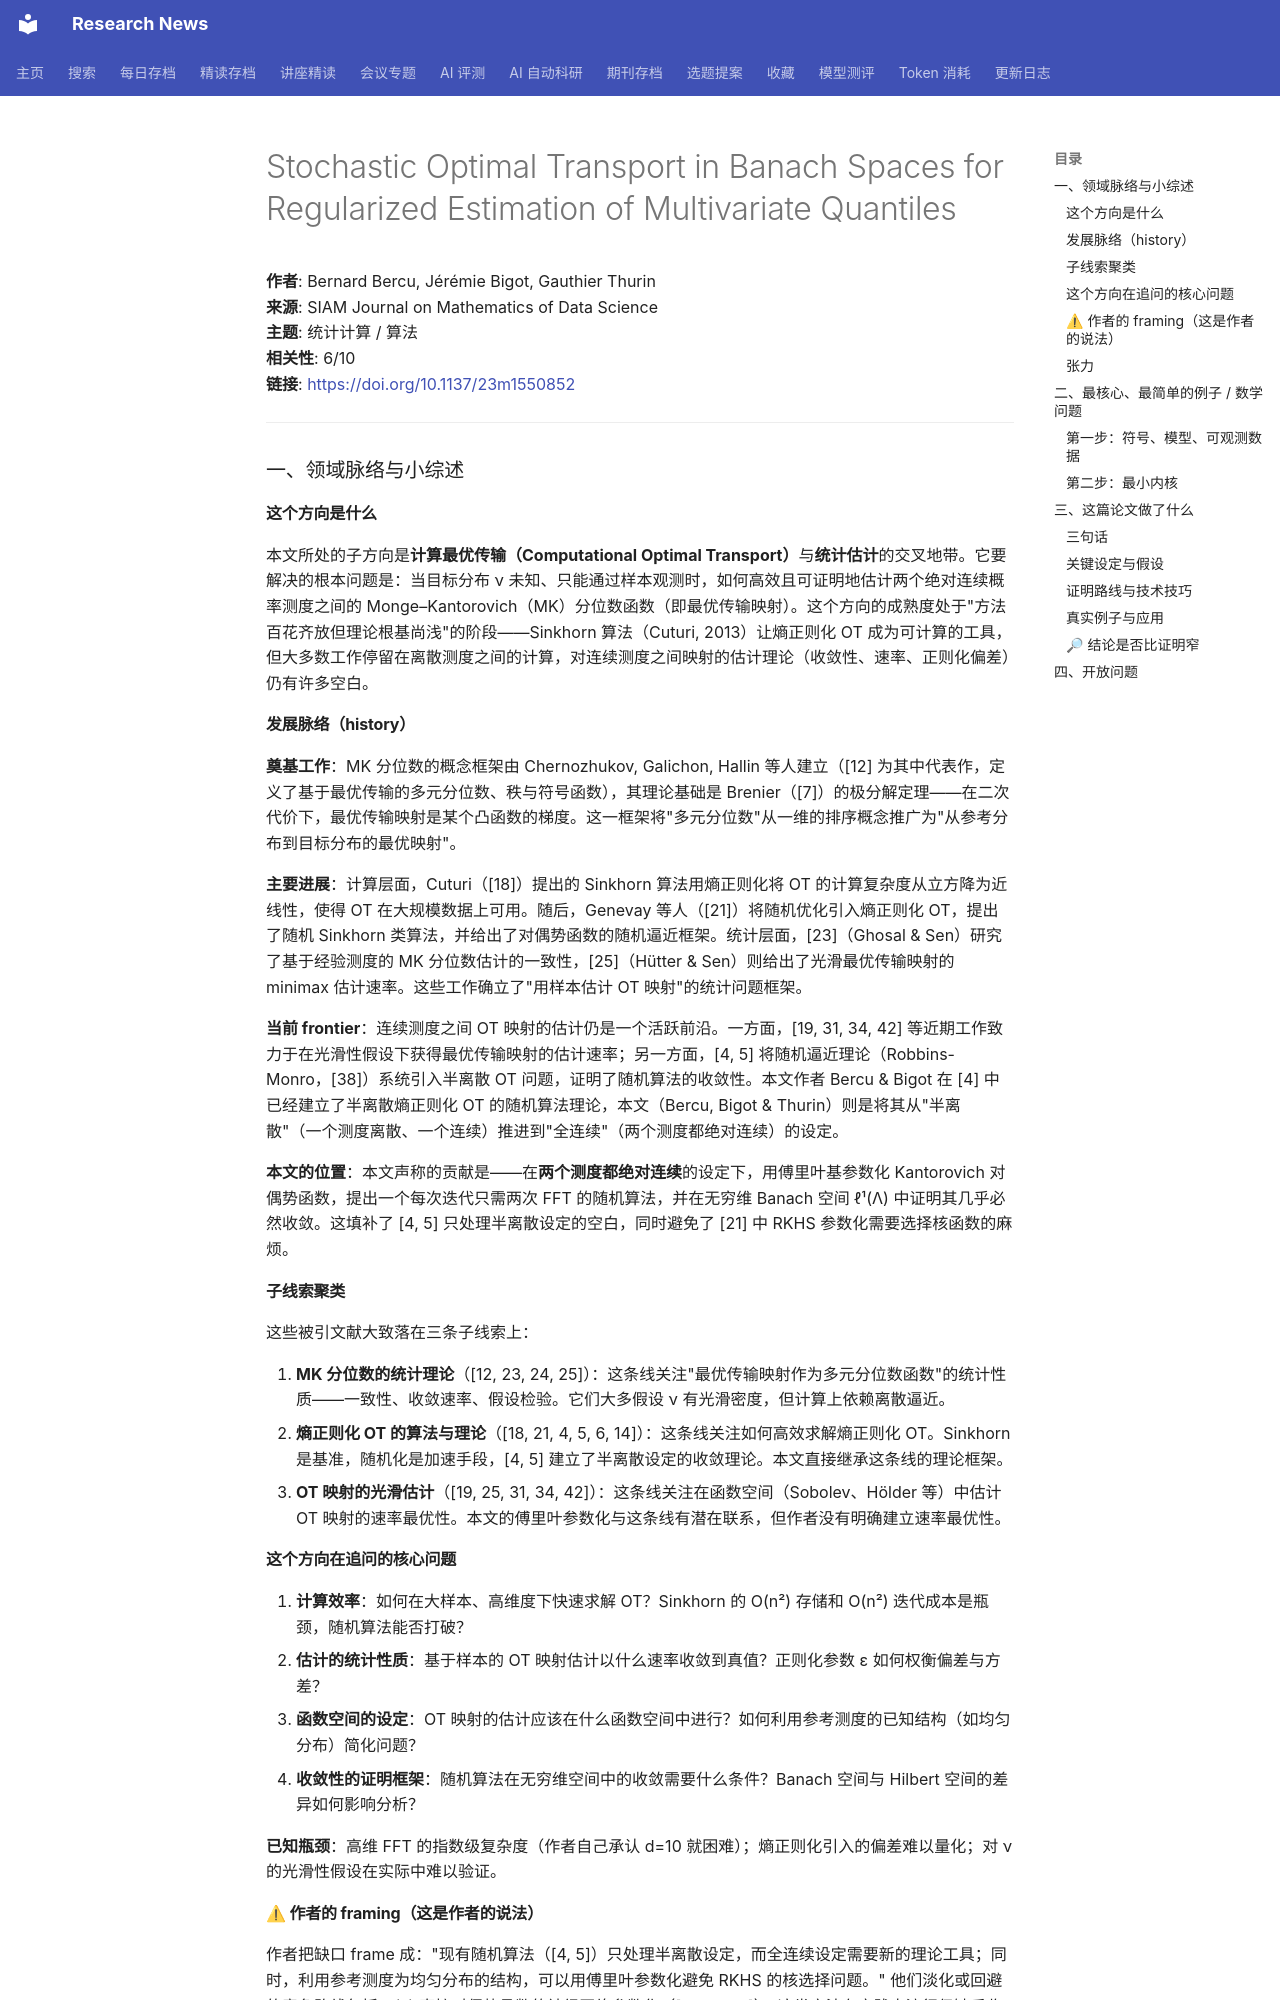

repository: cxy0714/research-news · page: deep_reads/2026-10-17-10.1137_23m1550852/index.html · generator: mkdocs

# Stochastic Optimal Transport in Banach Spaces for Regularized Estimation of Multivariate Quantiles

**作者**: Bernard Bercu, Jérémie Bigot, Gauthier Thurin  
**来源**: SIAM Journal on Mathematics of Data Science  
**主题**: 统计计算 / 算法  
**相关性**: 6/10  
**链接**: <https://doi.org/10.1137/23m1550852>

---

### 一、领域脉络与小综述

#### 这个方向是什么

本文所处的子方向是**计算最优传输（Computational Optimal Transport）**与**统计估计**的交叉地带。它要解决的根本问题是：当目标分布 ν 未知、只能通过样本观测时，如何高效且可证明地估计两个绝对连续概率测度之间的 Monge–Kantorovich（MK）分位数函数（即最优传输映射）。这个方向的成熟度处于"方法百花齐放但理论根基尚浅"的阶段——Sinkhorn 算法（Cuturi, 2013）让熵正则化 OT 成为可计算的工具，但大多数工作停留在离散测度之间的计算，对连续测度之间映射的估计理论（收敛性、速率、正则化偏差）仍有许多空白。

#### 发展脉络（history）

**奠基工作**：MK 分位数的概念框架由 Chernozhukov, Galichon, Hallin 等人建立（[12] 为其中代表作，定义了基于最优传输的多元分位数、秩与符号函数），其理论基础是 Brenier（[7]）的极分解定理——在二次代价下，最优传输映射是某个凸函数的梯度。这一框架将"多元分位数"从一维的排序概念推广为"从参考分布到目标分布的最优映射"。

**主要进展**：计算层面，Cuturi（[18]）提出的 Sinkhorn 算法用熵正则化将 OT 的计算复杂度从立方降为近线性，使得 OT 在大规模数据上可用。随后，Genevay 等人（[21]）将随机优化引入熵正则化 OT，提出了随机 Sinkhorn 类算法，并给出了对偶势函数的随机逼近框架。统计层面，[23]（Ghosal & Sen）研究了基于经验测度的 MK 分位数估计的一致性，[25]（Hütter & Sen）则给出了光滑最优传输映射的 minimax 估计速率。这些工作确立了"用样本估计 OT 映射"的统计问题框架。

**当前 frontier**：连续测度之间 OT 映射的估计仍是一个活跃前沿。一方面，[19, 31, 34, 42] 等近期工作致力于在光滑性假设下获得最优传输映射的估计速率；另一方面，[4, 5] 将随机逼近理论（Robbins-Monro，[38]）系统引入半离散 OT 问题，证明了随机算法的收敛性。本文作者 Bercu & Bigot 在 [4] 中已经建立了半离散熵正则化 OT 的随机算法理论，本文（Bercu, Bigot & Thurin）则是将其从"半离散"（一个测度离散、一个连续）推进到"全连续"（两个测度都绝对连续）的设定。

**本文的位置**：本文声称的贡献是——在**两个测度都绝对连续**的设定下，用傅里叶基参数化 Kantorovich 对偶势函数，提出一个每次迭代只需两次 FFT 的随机算法，并在无穷维 Banach 空间 ℓ¹(Λ) 中证明其几乎必然收敛。这填补了 [4, 5] 只处理半离散设定的空白，同时避免了 [21] 中 RKHS 参数化需要选择核函数的麻烦。

#### 子线索聚类

这些被引文献大致落在三条子线索上：

1. **MK 分位数的统计理论**（[12, 23, 24, 25]）：这条线关注"最优传输映射作为多元分位数函数"的统计性质——一致性、收敛速率、假设检验。它们大多假设 ν 有光滑密度，但计算上依赖离散逼近。
2. **熵正则化 OT 的算法与理论**（[18, 21, 4, 5, 6, 14]）：这条线关注如何高效求解熵正则化 OT。Sinkhorn 是基准，随机化是加速手段，[4, 5] 建立了半离散设定的收敛理论。本文直接继承这条线的理论框架。
3. **OT 映射的光滑估计**（[19, 25, 31, 34, 42]）：这条线关注在函数空间（Sobolev、Hölder 等）中估计 OT 映射的速率最优性。本文的傅里叶参数化与这条线有潜在联系，但作者没有明确建立速率最优性。

#### 这个方向在追问的核心问题

1. **计算效率**：如何在大样本、高维度下快速求解 OT？Sinkhorn 的 O(n²) 存储和 O(n²) 迭代成本是瓶颈，随机算法能否打破？
2. **估计的统计性质**：基于样本的 OT 映射估计以什么速率收敛到真值？正则化参数 ε 如何权衡偏差与方差？
3. **函数空间的设定**：OT 映射的估计应该在什么函数空间中进行？如何利用参考测度的已知结构（如均匀分布）简化问题？
4. **收敛性的证明框架**：随机算法在无穷维空间中的收敛需要什么条件？Banach 空间与 Hilbert 空间的差异如何影响分析？

**已知瓶颈**：高维 FFT 的指数级复杂度（作者自己承认 d=10 就困难）；熵正则化引入的偏差难以量化；对 ν 的光滑性假设在实际中难以验证。
